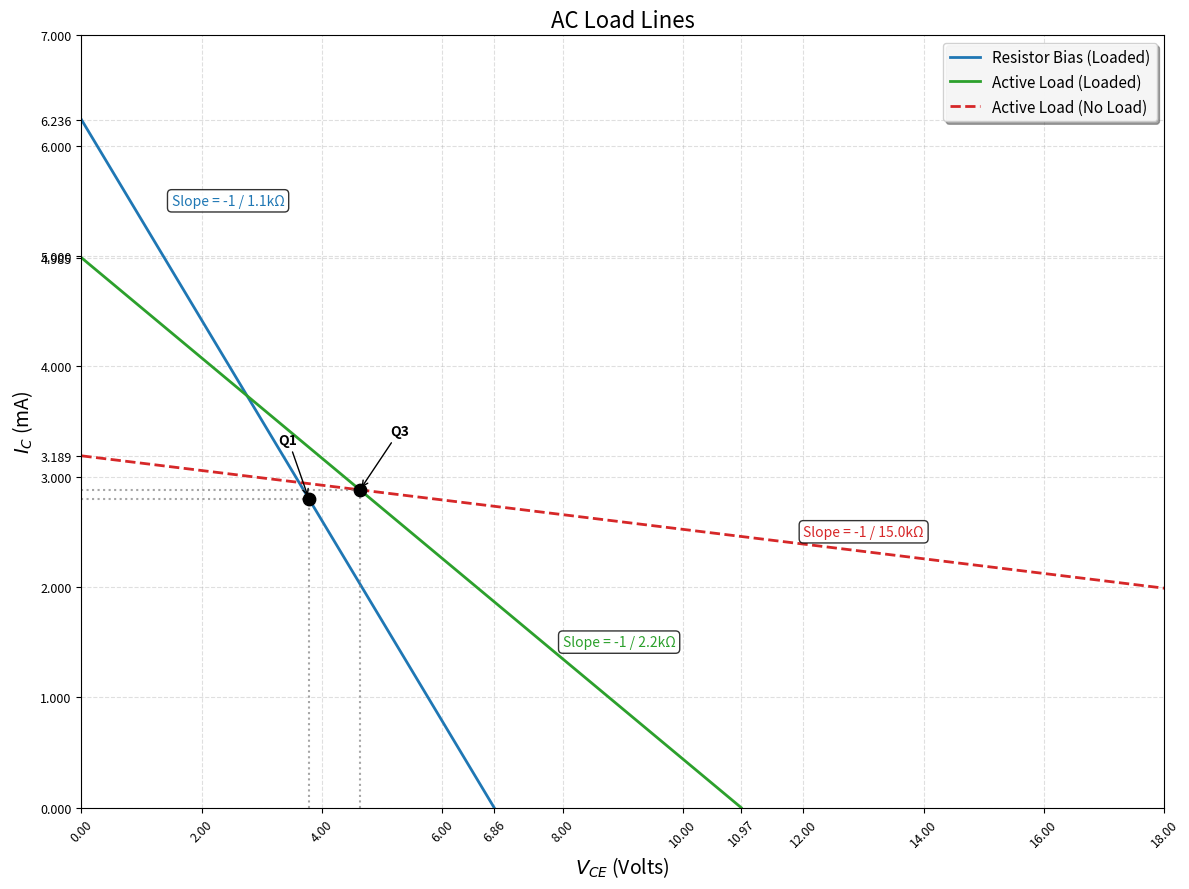

Python code for this plot:
import matplotlib.pyplot as plt
import numpy as np

# --- Data Setup ---

# Circuit 1: Resistor Bias (Loaded)
q1_v, q1_i = 3.78, 2.80
rac1 = 1.1  # kOhms
# Intercepts
v_cut1 = q1_v + (q1_i * rac1)
i_sat1 = q1_i + (q1_v / rac1)
# Line Points
x1 = np.linspace(0, v_cut1, 100)
y1 = -1/rac1 * (x1 - q1_v) + q1_i

# Circuit 3: Active Load (Loaded)
q3_v, q3_i = 4.63, 2.88
rac3 = 2.2 # kOhms
# Intercepts
v_cut3 = q3_v + (q3_i * rac3)
i_sat3 = q3_i + (q3_v / rac3)
# Line Points
x3_loaded = np.linspace(0, v_cut3, 100)
y3_loaded = -1/rac3 * (x3_loaded - q3_v) + q3_i

# Circuit 3: Active Load (No Load)
rac3_nl = 15.0 # kOhms
# Intercepts
v_cut3_nl = q3_v + (q3_i * rac3_nl) 
i_sat3_nl = q3_i + (q3_v / rac3_nl)
# Line Points (Stop at 18V for visibility)
x3_nl = np.linspace(0, 18, 100) 
y3_nl = -1/rac3_nl * (x3_nl - q3_v) + q3_i

# --- Plotting ---
fig, ax = plt.subplots(figsize=(12, 9))

# 1. Plot Load Lines
ax.plot(x1, y1, label='Resistor Bias (Loaded)', color='#1f77b4', linewidth=2)
ax.plot(x3_loaded, y3_loaded, label='Active Load (Loaded)', color='#2ca02c', linewidth=2)
ax.plot(x3_nl, y3_nl, label='Active Load (No Load)', color='#d62728', linestyle='--', linewidth=2)

# 2. Plot Q-Points
ax.scatter([q1_v], [q1_i], color='black', zorder=10, s=80)
ax.scatter([q3_v], [q3_i], color='black', zorder=10, s=80)

# 3. Add Dotted Guide Lines (Droplines) for Q-Points
# Q1
ax.vlines(q1_v, 0, q1_i, colors='gray', linestyles=':', alpha=0.7)
ax.hlines(q1_i, 0, q1_v, colors='gray', linestyles=':', alpha=0.7)
# Q3
ax.vlines(q3_v, 0, q3_i, colors='gray', linestyles=':', alpha=0.7)
ax.hlines(q3_i, 0, q3_v, colors='gray', linestyles=':', alpha=0.7)

# 4. Add Custom Ticks for Intercepts
# Get current ticks and append our specific values
xticks = list(np.arange(0, 19, 2)) + [v_cut1, v_cut3]
yticks = list(np.arange(0, 8, 1)) + [i_sat1, i_sat3, i_sat3_nl]
ax.set_xticks(xticks)
ax.set_yticks(yticks)

# Format ticks to avoid clutter (rotate x labels slightly)
plt.xticks(rotation=45, fontsize=9)
plt.yticks(fontsize=9)

# 5. Slope Labels
# Calculate midpoints for placement
props = dict(boxstyle='round', facecolor='white', alpha=0.8)
ax.text(1.5, 5.5, f'Slope = -1 / {rac1}kΩ', color='#1f77b4', rotation=-0, bbox=props, verticalalignment='center')
ax.text(8, 1.5, f'Slope = -1 / {rac3}kΩ', color='#2ca02c', rotation=-0, bbox=props, verticalalignment='center')
ax.text(12, 2.5, f'Slope = -1 / {rac3_nl}kΩ', color='#d62728', rotation=-0, bbox=props, verticalalignment='center')

# 6. Annotations for Q-Points
ax.annotate(f'Q1', xy=(q1_v, q1_i), xytext=(q1_v-0.5, q1_i+0.5),
             arrowprops=dict(facecolor='black', arrowstyle='->'), fontweight='bold')
ax.annotate(f'Q3', xy=(q3_v, q3_i), xytext=(q3_v+0.5, q3_i+0.5),
             arrowprops=dict(facecolor='black', arrowstyle='->'), fontweight='bold')

# --- Formatting ---
ax.set_title('AC Load Lines', fontsize=16)
ax.set_xlabel('$V_{CE}$ (Volts)', fontsize=14)
ax.set_ylabel('$I_C$ (mA)', fontsize=14)

# Limits
ax.set_xlim(0, 18)
ax.set_ylim(0, 7)

# Grid and Legend
ax.grid(True, which='both', linestyle='--', alpha=0.4)
ax.legend(loc='upper right', framealpha=0.9, shadow=True, fontsize=11)

plt.tight_layout()
plt.show()